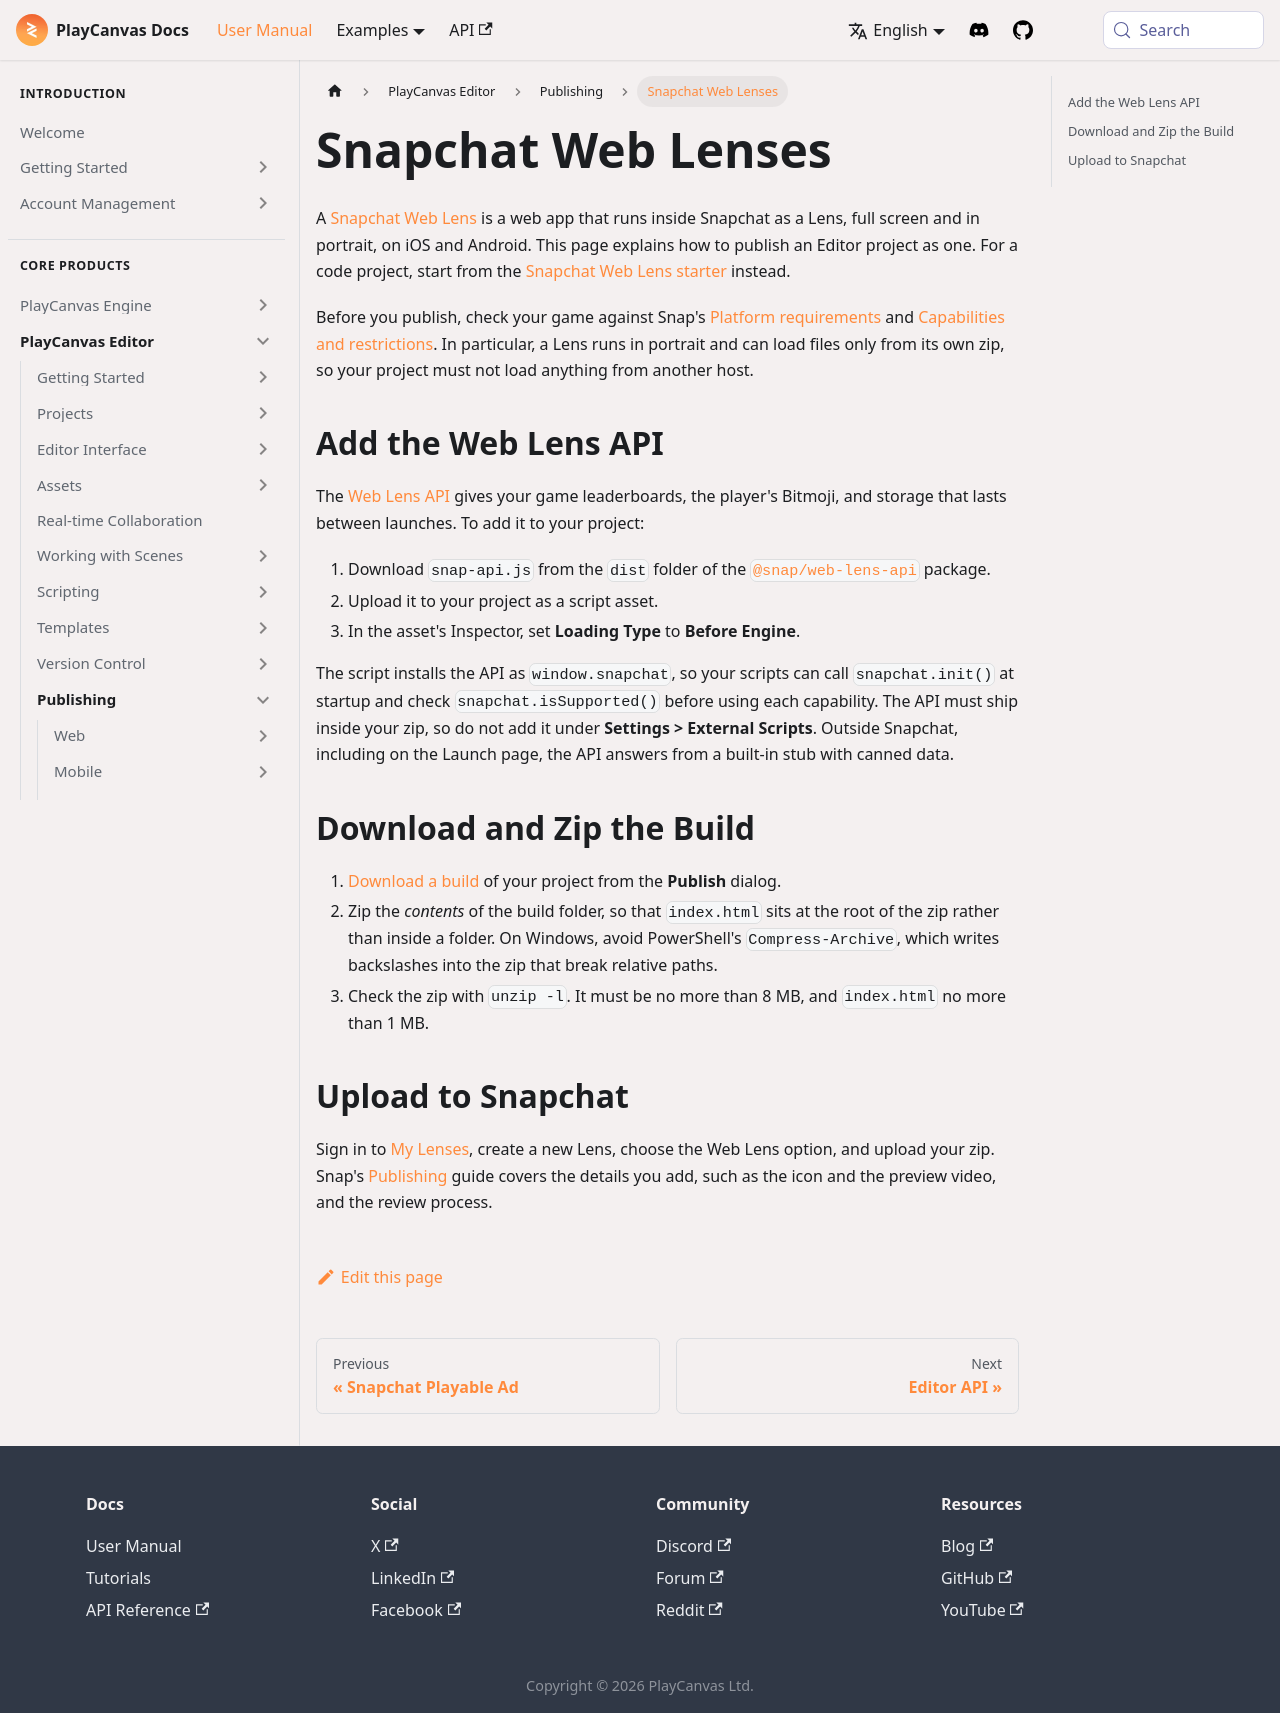

repository: playcanvas/developer-site · page: user-manual/editor/publishing/snapchat-web-lenses/index.html · generator: docusaurus

---
title: Snapchat Web Lenses
description: Publish a PlayCanvas Editor project to Snapchat as a Web Lens, with the Web Lens API included in the build.
---

A [Snapchat Web Lens](https://developers.snap.com/web-lenses/home) is a web app that runs inside Snapchat as a Lens, full screen and in portrait, on iOS and Android. This page explains how to publish an Editor project as one. For a code project, start from the [Snapchat Web Lens starter](/user-manual/getting-started/start-with-create-playcanvas/#snapchat-web-lens-starter) instead.

Before you publish, check your game against Snap's [Platform requirements](https://developers.snap.com/web-lenses/requirements) and [Capabilities and restrictions](https://developers.snap.com/web-lenses/capabilities). In particular, a Lens runs in portrait and can load files only from its own zip, so your project must not load anything from another host.

## Add the Web Lens API

The [Web Lens API](https://developers.snap.com/web-lenses/web-lens-api) gives your game leaderboards, the player's Bitmoji, and storage that lasts between launches. To add it to your project:

1. Download `snap-api.js` from the `dist` folder of the [`@snap/web-lens-api`](https://www.npmjs.com/package/@snap/web-lens-api) package.
2. Upload it to your project as a script asset.
3. In the asset's Inspector, set **Loading Type** to **Before Engine**.

The script installs the API as `window.snapchat`, so your scripts can call `snapchat.init()` at startup and check `snapchat.isSupported()` before using each capability. The API must ship inside your zip, so do not add it under **Settings > External Scripts**. Outside Snapchat, including on the Launch page, the API answers from a built-in stub with canned data.

## Download and Zip the Build

1. [Download a build](/user-manual/editor/publishing/web/self-hosting/) of your project from the **Publish** dialog.
2. Zip the *contents* of the build folder, so that `index.html` sits at the root of the zip rather than inside a folder. On Windows, avoid PowerShell's `Compress-Archive`, which writes backslashes into the zip that break relative paths.
3. Check the zip with `unzip -l`. It must be no more than 8 MB, and `index.html` no more than 1 MB.

## Upload to Snapchat

Sign in to [My Lenses](https://my-lenses.snapchat.com/), create a new Lens, choose the Web Lens option, and upload your zip. Snap's [Publishing](https://developers.snap.com/web-lenses/publishing) guide covers the details you add, such as the icon and the preview video, and the review process.
